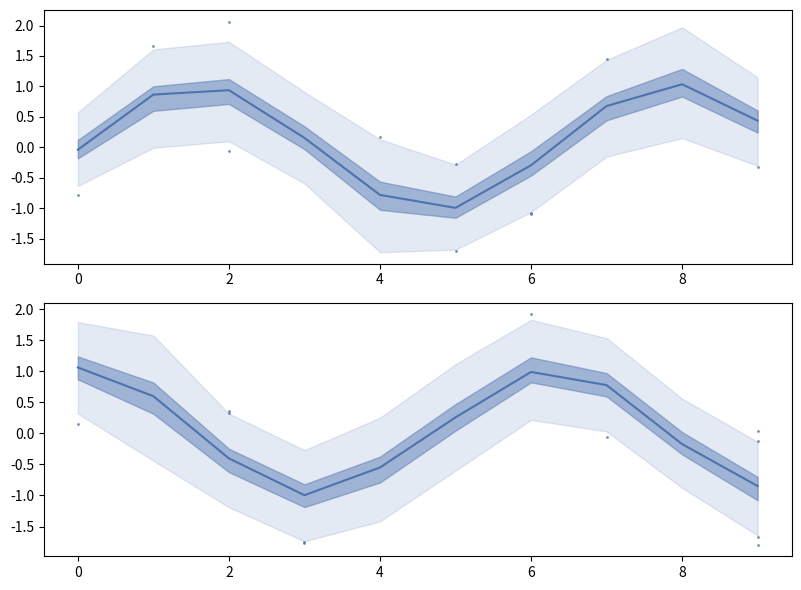

Python code for this plot:
import numpy as np
import matplotlib.pyplot as plt


def envelope_plot(ax, x, data, color="#4C72B0"):
    """
    data: list[list[float]], where data[i] is the distribution of values at x[i].
    """
    q1, median, q3 = np.array([np.percentile(d, [25, 50, 75]) for d in data]).T
    iqr = q3 - q1
    lower_fence = q1 - 1.5 * iqr
    upper_fence = q3 + 1.5 * iqr

    outlier_x = [x[i] for i, d in enumerate(data) for v in d if v < lower_fence[i] or v > upper_fence[i]]
    outlier_y = [v     for i, d in enumerate(data) for v in d if v < lower_fence[i] or v > upper_fence[i]]

    ax.fill_between(x, lower_fence, upper_fence, color=color, alpha=0.15)
    ax.fill_between(x, q1, q3, color=color, alpha=0.45)
    ax.plot(x, median, color=color, linewidth=1.5)
    if outlier_x:
        ax.scatter(outlier_x, outlier_y, color=color, s=4, alpha=0.8, linewidths=0)

# --- Example usage ---
np.random.seed(42)
x = np.arange(10)
data_a = [np.random.normal(np.sin(xi), 0.3, 100).tolist() for xi in x]
data_b = [np.random.normal(np.cos(xi), 0.3, 100).tolist() for xi in x]

fig, axes = plt.subplots(2, 1, figsize=(8, 6))
envelope_plot(axes[0], x, data_a)
envelope_plot(axes[1], x, data_b)

plt.tight_layout()
plt.show()

def envelope_plot(ax, x, data, color, label):
    """
    Plot envelope-style visualization with quartiles and outliers.
    Args:
        ax: Matplotlib axis object
        x: X-axis positions (numeric array)
        data: list[list[float]], where data[i] is the distribution of values at x[i]
        color: Color for the plot
        label: Label for legend
    """
    q1, median, q3 = np.array([np.percentile(d, [25, 50, 75]) for d in data]).T
    iqr = q3 - q1
    lower_fence = q1 - 1.5 * iqr
    upper_fence = q3 + 1.5 * iqr

    outlier_x = [x[i] for i, d in enumerate(data) for v in d if v < lower_fence[i] or v > upper_fence[i]]
    outlier_y = [v for i, d in enumerate(data) for v in d if v < lower_fence[i] or v > upper_fence[i]]

    ax.fill_between(x, lower_fence, upper_fence, color=color, alpha=0.15)
    ax.fill_between(x, q1, q3, color=color, alpha=0.45)
    ax.plot(x, median, color=color, linewidth=1.5, label=label)
    if outlier_x:
        ax.scatter(outlier_x, outlier_y, color=color, s=20, alpha=0.8, linewidths=0)


def draw_stacked_boxplots(
    data_top: list[list[list[float]]],
    data_bottom: list[list[list[float]]],
    x_labels: list[str],
    y_label_top: str,
    y_label_bottom: str,
    group_labels: list[str],
    x_label: str,
):
    """
    Draw stacked plots with boxplots on top and envelope plots on bottom.
    """
    n_groups = len(data_top)
    n_positions = len(x_labels)
    colors = ['#1f77b4', '#ff7f0e', '#2ca02c', '#d62728', '#9467bd', '#8c564b']
    
    # Calculate box width and spacing
    box_width = 0.8 / n_groups
    group_offset = np.arange(n_groups) - (n_groups - 1) / 2
    group_offset = group_offset * box_width
    
    fig, (ax_top, ax_bot) = plt.subplots(2, 1, sharex=True, figsize=(12, 8))

    # --- Top plot: Boxplots ---
    for i, (group, label) in enumerate(zip(data_top, group_labels)):
        positions = np.arange(n_positions) + group_offset[i]
        bp = ax_top.boxplot(
            group,
            positions=positions,
            widths=box_width * 0.9,
            patch_artist=True,
            flierprops=dict(
                marker='.',
                markerfacecolor=colors[i],
                markeredgecolor=colors[i],
                markersize=6,
                linestyle='none'
            ),
            medianprops=dict(color=colors[i], linewidth=1.5),
            boxprops=dict(facecolor=colors[i], edgecolor=colors[i], alpha=0.7),
            whiskerprops=dict(color=colors[i]),
            capprops=dict(color=colors[i]),
        )
        # Add legend entry
        ax_top.plot([], [], color=colors[i], linewidth=8, alpha=0.7, label=label)

    ax_top.set_ylabel(y_label_top, fontsize=11)
    ax_top.tick_params(bottom=False)
    ax_top.grid(axis='both', linestyle='--', alpha=0.4)
    ax_top.legend(loc='upper left', fontsize=10, frameon=False)

    # --- Bottom plot: Envelope plots ---
    x_numeric = np.arange(n_positions)
    for i, (group, label) in enumerate(zip(data_bottom, group_labels)):
        envelope_plot(ax_bot, x_numeric, group, colors[i], label)

    ax_bot.set_ylabel(y_label_bottom, fontsize=11)
    ax_bot.set_xlabel(x_label, fontsize=11)
    ax_bot.set_xticks(x_numeric)
    ax_bot.set_xticklabels(x_labels)
    ax_bot.grid(axis='both', linestyle='--', alpha=0.4)
    ax_bot.set_ylim(0, 9)

    plt.tight_layout()
    plt.savefig('scale_trend.jpg', dpi=300, bbox_inches='tight')
    plt.show()
